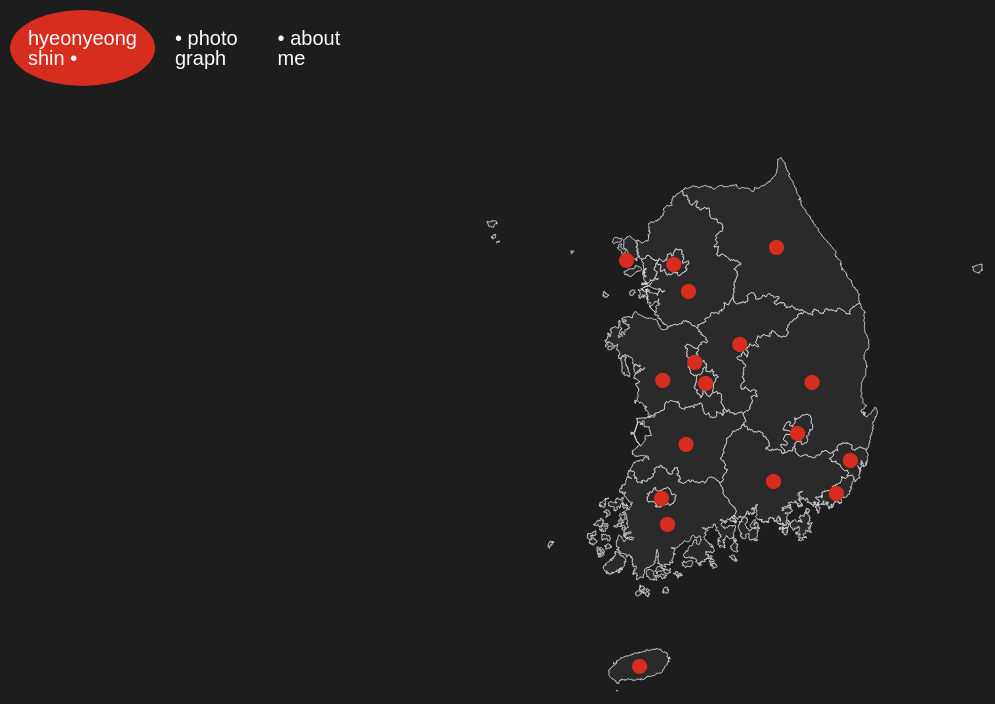
D3 v3 page, settled after 360 driven frames (6 s of simulated time); the page loaded 1 data file(s).


// ── js/korea.js
window.onload = function() {
    drawMap('#container');
};

//지도 그리기
function drawMap(target) {
    var width = window.innerWidth; //지도의 넓이
    var height = window.innerHeight; //지도의 높이
    var initialScale = 4500; //확대시킬 값
    var initialX = -9300; //초기 위치값 X
    var initialY = 3450; //초기 위치값 Y
    var labels;

    var projection = d3.geo
        .mercator()
        .scale(initialScale)
        .translate([initialX, initialY]);
    var path = d3.geo.path().projection(projection);
    var zoom = d3.behavior
        .zoom()
        .translate(projection.translate())
        .scale(projection.scale())
        .scaleExtent([height, 800 * height])
        .on('zoom', zoom);

    var svg = d3
        .select(target)
        .append('svg')
        .attr('width', width + 'px')
        .attr('height', height + 'px')
        .attr('id', 'map')
        .attr('class', 'map');

    var states = svg
        .append('g')
        .attr('id', 'states')
        .call(zoom);

    states
        .append('rect')
        .attr('class', 'background')
        .attr('width', width + 'px')
        .attr('height', height + 'px');

    //geoJson데이터를 파싱하여 지도그리기
    d3.json('json/korea.json', function(json) {
        states
            .selectAll('path') //지역 설정
            .data(json.features)
            .enter()
            .append('path')
            .attr('d', path)
            .attr('id', function(d) {
                return 'path-' + d.properties.name_eng;
            });

        labels = states
            .selectAll('text')
            .data(json.features) //라벨표시
            .enter()
            .append('text')
            .attr('transform', translateTolabel)
            .attr('id', function(d) {
                return 'label-' + d.properties.name_eng;
            })
            .attr('text-anchor', 'middle')
            .attr('dy', '.35em')
            .text(function(d) {
                return d.properties.name;
            });
    });

    //텍스트 위치 조절 - 하드코딩으로 위치 조절
    function translateTolabel(d) {
        var arr = path.centroid(d);
        if (d.properties.code == 31) {
            //서울 경기도 이름 겹쳐서 경기도 내리기
            arr[1] +=
                d3.event && d3.event.scale
                    ? d3.event.scale / height + 20
                    : initialScale / height + 20;
        } else if (d.properties.code == 34) {
            //충남은 조금 더 내리기
            arr[1] +=
                d3.event && d3.event.scale
                    ? d3.event.scale / height + 10
                    : initialScale / height + 10;
        }
        return 'translate(' + arr + ')';
    }

    function zoom() {
        projection.translate(d3.event.translate).scale(d3.event.scale);
        states.selectAll('path').attr('d', path);
        labels.attr('transform', translateTolabel);
    }
}

### data: json/korea.json
{
 "type": "FeatureCollection",
 "name": "korea",
 "crs": {
  "type": "name",
  "properties": {
   "name": "urn:ogc:def:crs:OGC:1.3:CRS84"
  }
 },
 "features": [
  {
   "type": "Feature",
   "properties": {
    "id": null,
    "name": "•",
    "base_year": "2018",
    "name_eng": "Seoul",
    "code": "11"
   },
   "geometry": {
    "type": "Polygon",
    "coordinates": "[... 1 items]"
   }
  },
  {
   "type": "Feature",
   "properties": {
    "id": null,
    "name": "•",
    "base_year": "2018",
    "name_eng": "Busan",
    "code": "21"
   },
   "geometry": {
    "type": "MultiPolygon",
    "coordinates": "[... 2 items]"
   }
  },
  {
   "type": "Feature",
   "properties": {
    "id": null,
    "name": "•",
    "base_year": "2018",
    "name_eng": "Daegu",
    "code": "22"
   },
   "geometry": {
    "type": "Polygon",
    "coordinates": "[... 1 items]"
   }
  },
  {
   "type": "Feature",
   "properties": {
    "id": null,
    "name": "•",
    "base_year": "2018",
    "name_eng": "Incheon",
    "code": "23"
   },
   "geometry": {
    "type": "MultiPolygon",
    "coordinates": "[... 11 items]"
   }
  },
  {
   "type": "Feature",
   "properties": {
    "id": null,
    "name": "•",
    "base_year": "2018",
    "name_eng": "Gwangju",
    "code": "24"
   },
   "geometry": {
    "type": "Polygon",
    "coordinates": "[... 1 items]"
   }
  },
  {
   "type": "Feature",
   "properties": {
    "id": null,
    "name": "•",
    "base_year": "2018",
    "name_eng": "Daejeon",
    "code": "25"
   },
   "geometry": {
    "type": "Polygon",
    "coordinates": "[... 1 items]"
   }
  },
  {
   "type": "Feature",
   "properties": {
    "id": null,
    "name": "•",
    "base_year": "2018",
    "name_eng": "Ulsan",
    "code": "26"
   },
   "geometry": {
    "type": "Polygon",
    "coordinates": "[... 1 items]"
   }
  },
  {
   "type": "Feature",
   "properties": {
    "id": null,
    "name": "•",
    "base_year": "2018",
    "name_eng": "Sejong",
    "code": "29"
   },
   "geometry": {
    "type": "Polygon",
    "coordinates": "[... 1 items]"
   }
  },
  "... 9 more items"
 ]
}